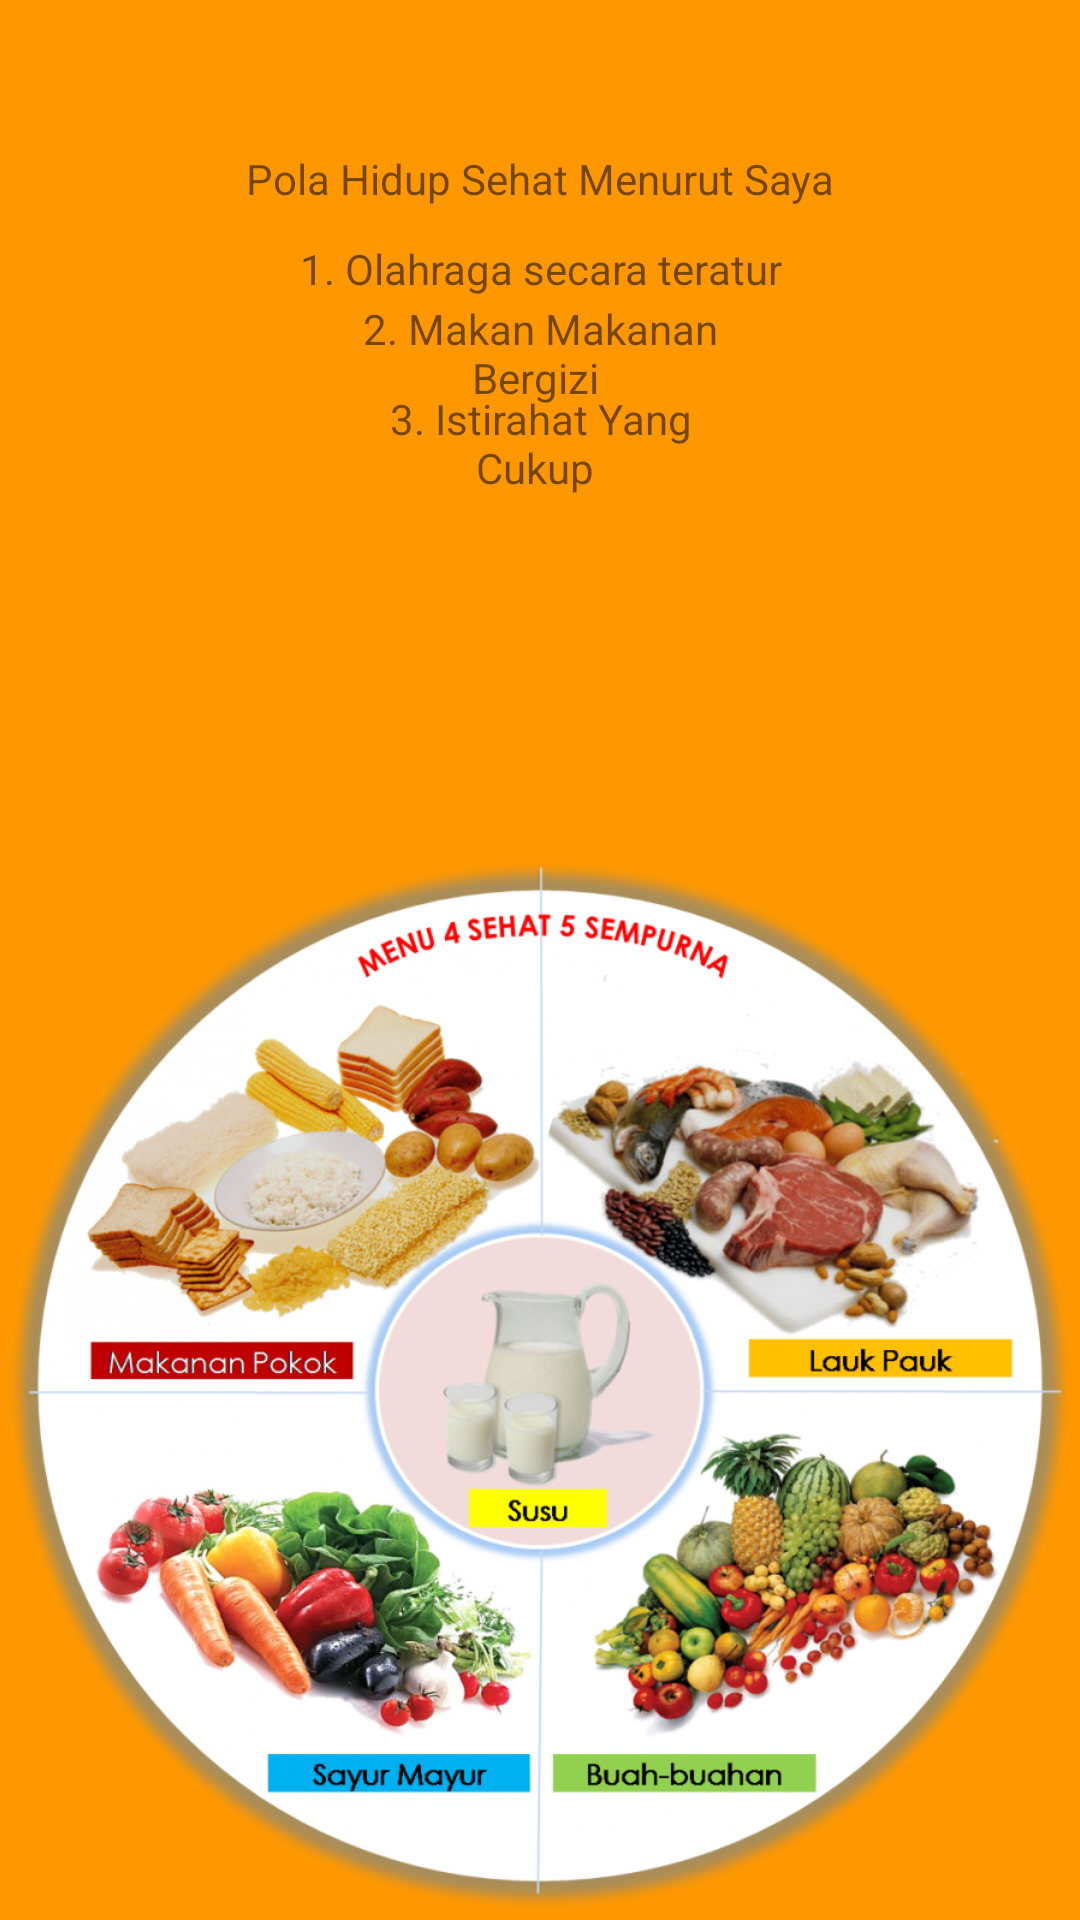

Reconstruct the res/layout file that produces this screen, plus the resources it refers to.
<!-- AndroidManifest.xml: application theme AppTheme -->
<!-- res/layout/activity_move_with_subject.xml -->
<?xml version="1.0" encoding="utf-8"?>
<RelativeLayout xmlns:android="http://schemas.android.com/apk/res/android"
    xmlns:app="http://schemas.android.com/apk/res-auto"
    xmlns:tools="http://schemas.android.com/tools"
    android:layout_width="match_parent"
    android:layout_height="match_parent"
    android:background="#FF9800"
    android:foregroundTint="#FF9800"
    android:paddingLeft="@dimen/activity_horizontal_margin"
    android:paddingTop="@dimen/activity_vertical_margin"
    android:paddingRight="@dimen/activity_horizontal_margin"
    android:paddingBottom="@dimen/activity_vertical_margin">

    <TextView
        android:layout_width="match_parent"
        android:layout_height="wrap_content"
        android:layout_margin="50dp"
        android:text="Pola Hidup Sehat Menurut Saya"
        android:textAlignment="center" />

    <TextView
        android:layout_width="match_parent"
        android:layout_height="wrap_content"
        android:layout_margin="80dp"
        android:text="1. Olahraga secara teratur"
        android:textAlignment="center" />

    <TextView
        android:layout_width="match_parent"
        android:layout_height="wrap_content"
        android:layout_margin="100dp"
        android:text="2. Makan Makanan Bergizi "
        android:textAlignment="center" />

    <TextView
        android:layout_width="match_parent"
        android:layout_height="wrap_content"
        android:layout_margin="130dp"
        android:text="3. Istirahat Yang Cukup "
        android:textAlignment="center" />

    <ImageView
        android:id="@+id/imageView4"
        android:layout_width="wrap_content"
        android:layout_height="wrap_content"
        android:scaleType="fitEnd"
        app:srcCompat="@drawable/makanan" />

</RelativeLayout>
<!-- resources referenced by this layout -->
<resources>
  <!-- drawable makanan: webp bitmap (drawable, 611326 bytes) -->
  <style name="AppTheme" parent="Theme.AppCompat.Light.DarkActionBar">
          
          <item name="colorPrimary">#0D0C0E</item>
          <item name="colorPrimaryDark">@color/colorPrimaryDark</item>
          <item name="colorAccent">@color/colorAccent</item>
      </style>
  <color name="colorPrimaryDark">#FF9800</color>
  <color name="colorAccent">#FFEB3B</color>
</resources>
